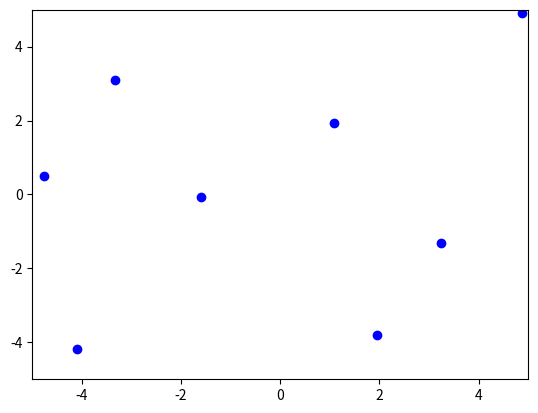

This figure's Python source:
# -*- coding: utf-8 -*-
"""
Created on Tue Jul 11 14:35:33 2017

[redacted]
"""

import matplotlib.pyplot as plt;
import numpy as np;

iniP = np.random.uniform(-5,5,size=(2,9));
iniV = np.random.uniform(0.1,0.5,size=(2,9));
Boundary = [-5,5];

#plt.plot(iniP[1],iniP[0],'bo');
t = 0;
P = iniP+iniV*t;
V = iniV;
plt.close('all');
fig=plt.figure();
plt.ion();
plt.show();
#ax = fig.add_subplot(111);
#line = ax.plot(P[1,:], P[0,:], 'bo');
while t<=100:
    fig.clear();
    plt.axis([-5,5,-5,5]);
    Ptmp = P+V;
    Vtmp = V;
    for i in range(np.size(Ptmp,0)):
        for j in range(np.size(Ptmp,1)):
            if Ptmp[i,j]>5:
                P[i,j] = 2*Boundary[1]-Ptmp[i,j];
                V[i,j] = -1*Vtmp[i,j];
            elif Ptmp[i,j]<-5:
                P[i,j] = 2*Boundary[0]-Ptmp[i,j];
                V[i,j] = -1*Vtmp[i,j];
            else:
                P = Ptmp;
                V = Vtmp;
    t = t+1;
    plt.plot(P[1,:],P[0,:],'bo');
#    fig.canvas.draw();
    plt.pause(0.001);